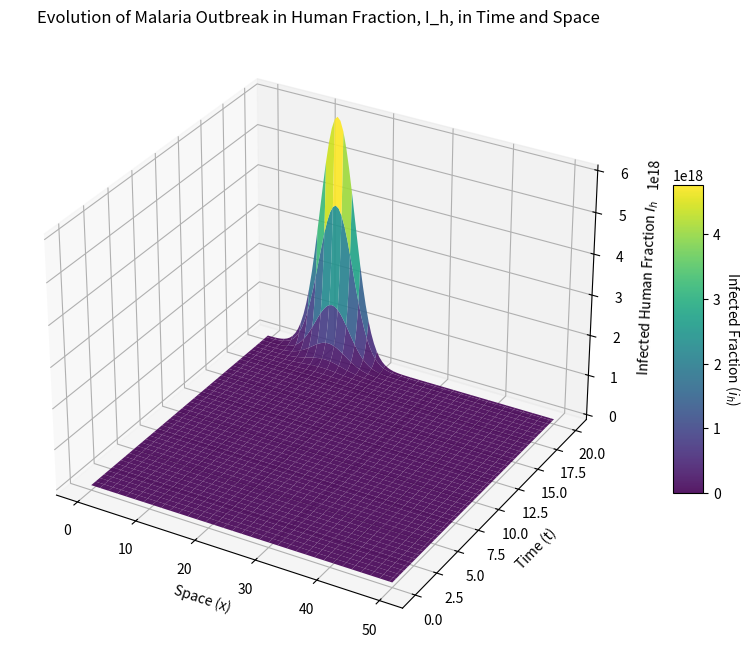

Write Python code to recreate this figure.
import numpy as np
import matplotlib.pyplot as plt
from matplotlib import cm

def run_3d_sim(D_m_val=0.15, t_end=20.0):
    # 1. Setup
    L, J = 50.0, 100
    h = L / J
    x = np.linspace(0, L, J + 1)
    dh, k = 0.05, 5e-4
    n_steps = int(t_end / k)
    
    skip = 100 
    recorded_steps = n_steps // skip
    U_history = np.zeros((recorded_steps + 1, J + 1))
    time_axis = np.linspace(0, t_end, recorded_steps + 1)

    alpha, delta, epsilon = 3.0, 2.67, 0.67
    rh = dh * k / h**2
    rm_eff = (D_m_val / epsilon) * k / h**2
    ih = 0.5 * np.exp(-((x - L/4)**2) / (2 * 2.0**2))
    im = ih.copy()
    
    rec_idx = 0
    for n in range(n_steps + 1):
        
        if n % skip == 0 and rec_idx <= recorded_steps:
            U_history[rec_idx, :] = ih
            rec_idx += 1
            
        new_ih = np.copy(ih)
        new_im = np.copy(im)
        
        new_ih[1:-1] = ih[1:-1] + rh * (ih[:-2] - 2*ih[1:-1] + ih[2:]) + k*(alpha*im[1:-1] - ih[1:-1])
        new_im[1:-1] = im[1:-1] + rm_eff * (im[:-2] - 2*im[1:-1] + im[2:]) + (k/epsilon)*(delta*ih[1:-1] - im[1:-1])
       
        new_ih[0], new_ih[-1] = new_ih[1], new_ih[-2]
        new_im[0], new_im[-1] = new_im[1], new_im[-2]
        ih, im = new_ih, new_im

    return x, time_axis, U_history

x_vals, t_vals, Z = run_3d_sim()
X, T = np.meshgrid(x_vals, t_vals)

fig = plt.figure(figsize=(12, 8))
ax = fig.add_subplot(111, projection='3d')

surf = ax.plot_surface(X, T, Z, cmap=cm.viridis, edgecolor='none', alpha=0.9)
cbar = fig.colorbar(surf, ax=ax, shrink=0.5, aspect=10)

# 2. Label it so we know what the numbers mean
cbar.set_label('Infected Fraction ($i_h$)', rotation=270, labelpad=15)

ax.set_xlabel('Space (x)')
ax.set_ylabel('Time (t)')
ax.set_zlabel('Infected Human Fraction $I_h$')
ax.set_title('Evolution of Malaria Outbreak in Human Fraction, I_h, in Time and Space')
plt.show()
